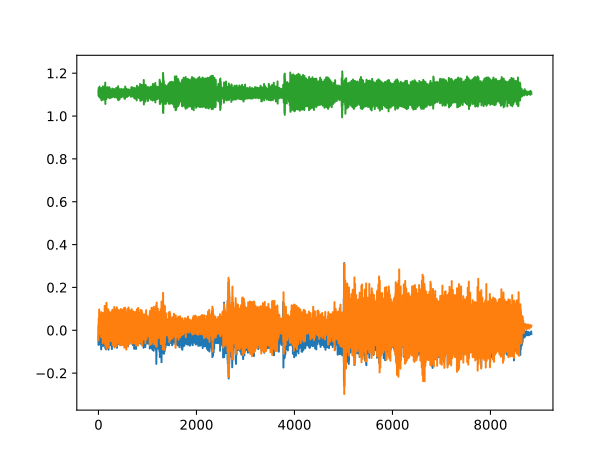

The data file committed next to this chart (first rows):
, 0, 1, 2
0, -0.03052, 0.001953, 1.118
1, -0.06836, -0.04688, 1.096
2, -0.05518, -0.02148, 1.109
3, -0.02148, 0.021, 1.108
4, 0.01953, 0.05493, 1.114
5, 0.02344, 0.05615, 1.126
6, -0.005371, 0.03613, 1.131
7, -0.02539, 0.01953, 1.113
8, -0.03589, 0.01172, 1.092
9, -0.03394, 0.02295, 1.094
10, -0.02588, 0.03833, 1.111
11, -0.02588, 0.03271, 1.115
12, -0.02417, 0.0127, 1.105
13, 0.003662, 0.02393, 1.102
14, 0.04077, 0.07861, 1.112
15, 0.04443, 0.09717, 1.125
16, 0.01514, 0.04761, 1.118
17, -0.02319, -0.003174, 1.105
18, -0.05127, -0.01123, 1.096
19, -0.06055, -0.005859, 1.096
20, -0.03662, -0.01245, 1.099
21, 0.009766, 0.021, 1.116
22, 0.01953, 0.07397, 1.137
23, 0.001953, 0.0415, 1.115
24, 0.03003, -0.01782, 1.087
25, 0.03906, 0.007324, 1.104
26, -0.01782, 0.04395, 1.115
27, -0.02026, 0.0144, 1.1
28, 0.01099, 0.009277, 1.107
29, -0.03809, 0.02393, 1.111
30, -0.05054, -0.01367, 1.095
31, 0.02808, -0.01245, 1.114
32, 0.003906, 0.03271, 1.124
33, -0.02539, 0.01099, 1.094
34, 0.03003, -0.01367, 1.109
35, -0.01978, 0.00708, 1.116
36, -0.06519, -0.01123, 1.091
37, -0.01196, -0.004883, 1.093
38, 0.004639, 0.04126, 1.106
39, 0.01001, 0.05078, 1.123
40, -0.0007324, 0.03247, 1.127
41, -0.0007324, 0.03247, 1.127
42, -0.03174, 0.0009766, 1.107
43, -0.02783, -0.01587, 1.108
44, -0.03931, 0.01172, 1.122
45, -0.06274, 0.02637, 1.094
46, -0.02222, 0.01855, 1.104
47, -0.01904, 0.004883, 1.118
48, -0.02563, 0.01001, 1.1
49, 0.00708, 0.04297, 1.116
50, 0.006592, 0.04468, 1.121
51, -0.01343, 0.01245, 1.106
52, -0.04077, 0.006348, 1.118
53, -0.07251, -0.0009766, 1.107
54, -0.07251, -0.0009766, 1.107
55, -0.08936, -0.03198, 1.08
56, -0.04541, -0.007568, 1.097
57, 0.007568, 0.04541, 1.116
58, 0.01855, 0.08472, 1.131
59, 0.02466, 0.08032, 1.119
... 8,675 more rows
